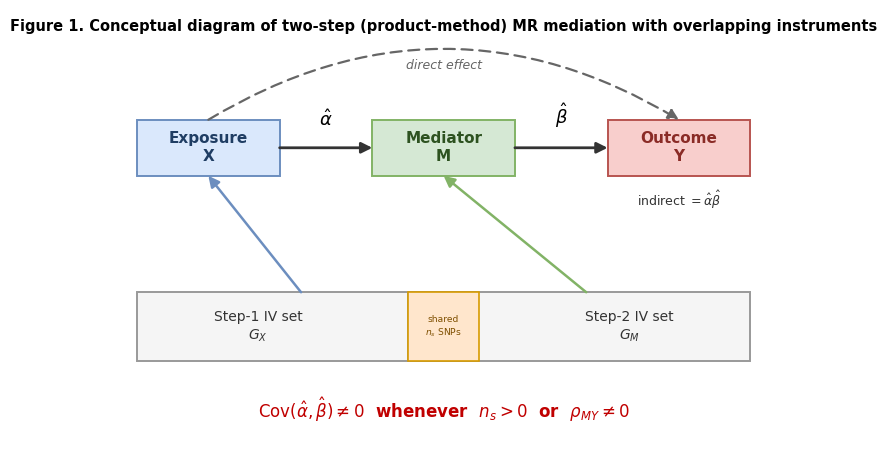

Write Python code to recreate this figure.
# -*- coding: utf-8 -*-
"""
make_Fig1_conceptual.py
Redraw Figure 1 (conceptual diagram of two-step MR mediation with overlapping
instruments) as a clean vector figure.

Why: the previous Fig 1 was a raster (figure/_source/Fig1_conceptual.png) from an
old R/ggplot pass with three defects a reviewer would see at a glance:
  1. the red annotation used ASCII maths ("Cov(alpha,beta) != 0 ... n[s] ... rho[MY]")
     while the rest of the figure used proper Greek,
  2. the dashed "total / direct effect" line struck straight through the Mediator box,
     and its label was occluded,
  3. the hats on alpha-hat / beta-hat were offset carets.
This script renders a vector version with mathtext Greek, the direct-effect path
routed as an arc ABOVE the row of boxes (no collision), and a clean symbol set.

Output: figure/Fig1_conceptual.png (300 dpi) and figure/Fig1_conceptual.pdf
Log:    log/make_Fig1_conceptual.log
"""
import os, logging
from datetime import datetime
import matplotlib
matplotlib.use("Agg")
import matplotlib.pyplot as plt
from matplotlib.patches import Rectangle, FancyArrowPatch

ROOT = r"D:\WorkBuddy\两步法MR中介\⑤ 投稿文件_20260904"
FIGDIR = os.path.join(ROOT, "figure")
LOGDIR = os.path.join(ROOT, "log")
os.makedirs(FIGDIR, exist_ok=True)
os.makedirs(LOGDIR, exist_ok=True)

logging.basicConfig(filename=os.path.join(LOGDIR, "make_Fig1_conceptual.log"),
                    level=logging.INFO, format="%(asctime)s %(message)s")
log = logging.getLogger("make_Fig1_conceptual")
log.info("make_Fig1_conceptual.py — vector redraw of Figure 1")

plt.rcParams.update({
    "font.family": "DejaVu Sans",
    "mathtext.fontset": "dejavusans",
    "font.size": 9,
})

# ---- palette (draw.io defaults, matching the rest of the figure set) ----
C_BLUE_F, C_BLUE_E = "#dae8fc", "#6c8ebf"
C_GREEN_F, C_GREEN_E = "#d5e8d4", "#82b366"
C_RED_F, C_RED_E = "#f8cecc", "#b85450"
C_GRAY_F, C_GRAY_E = "#f5f5f5", "#999999"
C_SHARE_F, C_SHARE_E = "#ffe6cc", "#d79b00"
C_SOLID, C_DASH, C_TXT_RED = "#333333", "#666666", "#c00000"

fig, ax = plt.subplots(figsize=(9.2, 5.6))
ax.set_xlim(0, 1); ax.set_ylim(0, 1); ax.axis("off")

def box(x0, x1, y0, y1, fc, ec, lw=1.4):
    ax.add_patch(Rectangle((x0, y0), x1 - x0, y1 - y0, facecolor=fc,
                           edgecolor=ec, linewidth=lw, zorder=2))

def arrow(x0, y0, x1, y1, color=C_SOLID, lw=2.0, ls="-", rad=0.0, zorder=3):
    ax.add_patch(FancyArrowPatch((x0, y0), (x1, y1),
                 arrowstyle="-|>", mutation_scale=16, linewidth=lw,
                 color=color, linestyle=ls, zorder=zorder,
                 connectionstyle=f"arc3,rad={rad}",
                 shrinkA=0, shrinkB=0))

# ---- title ----
ax.text(0.5, 0.978,
        "Figure 1. Conceptual diagram of two-step (product-method) MR mediation "
        "with overlapping instruments",
        ha="center", va="top", fontsize=10.5, fontweight="bold", color="black")

# ---- top row: Exposure -> Mediator -> Outcome ----
YB0, YB1 = 0.615, 0.745           # box bottom / top
YC = 0.680                        # vertical centre
box(0.07, 0.27, YB0, YB1, C_BLUE_F, C_BLUE_E)
box(0.40, 0.60, YB0, YB1, C_GREEN_F, C_GREEN_E)
box(0.73, 0.93, YB0, YB1, C_RED_F, C_RED_E)
ax.text(0.17, YC, "Exposure\nX", ha="center", va="center",
        fontsize=11, fontweight="bold", color="#1f3d63", linespacing=1.25)
ax.text(0.50, YC, "Mediator\nM", ha="center", va="center",
        fontsize=11, fontweight="bold", color="#2d5220", linespacing=1.25)
ax.text(0.83, YC, "Outcome\nY", ha="center", va="center",
        fontsize=11, fontweight="bold", color="#8a2b26", linespacing=1.25)

# step arrows
arrow(0.27, YC, 0.40, YC)
arrow(0.60, YC, 0.73, YC)
ax.text(0.335, YC + 0.042, r"$\hat{\alpha}$", ha="center", va="bottom", fontsize=13)
ax.text(0.665, YC + 0.042, r"$\hat{\beta}$", ha="center", va="bottom", fontsize=13)

# ---- direct effect: arc ABOVE the row (bows up, clears every box) ----
arrow(0.17, YB1, 0.83, YB1, color=C_DASH, lw=1.6, ls=(0, (5, 3)), rad=-0.30)
ax.text(0.50, 0.872, "direct effect", ha="center", va="center",
        fontsize=9, color=C_DASH, style="italic",
        bbox=dict(boxstyle="round,pad=0.18", facecolor="white", edgecolor="none"))

# indirect-effect annotation, placed clear of the Outcome box
ax.text(0.83, 0.585, r"indirect $= \hat{\alpha}\hat{\beta}$",
        ha="center", va="top", fontsize=9, color="#333333")

# ---- bottom: two IV sets with a shared-instrument overlap ----
IY0, IY1 = 0.185, 0.345
IYC = 0.265
box(0.07, 0.55, IY0, IY1, C_GRAY_F, C_GRAY_E)
box(0.45, 0.93, IY0, IY1, C_GRAY_F, C_GRAY_E)
ax.add_patch(Rectangle((0.45, IY0), 0.10, IY1 - IY0, facecolor=C_SHARE_F,
                       edgecolor=C_SHARE_E, linewidth=1.2, zorder=3))
ax.text(0.24, IYC, "Step-1 IV set\n$G_X$", ha="center", va="center",
        fontsize=10, color="#333333", linespacing=1.3)
ax.text(0.76, IYC, "Step-2 IV set\n$G_M$", ha="center", va="center",
        fontsize=10, color="#333333", linespacing=1.3)
ax.text(0.50, IYC, "shared\n$n_s$ SNPs", ha="center", va="center",
        fontsize=6.6, color="#7f4f00", linespacing=1.25, zorder=4)

# arrows from IV sets up to the traits
arrow(0.30, IY1, 0.17, YB0, color=C_BLUE_E, lw=1.8)
arrow(0.70, IY1, 0.50, YB0, color=C_GREEN_E, lw=1.8)

# ---- the punchline ----
ax.text(0.5, 0.072,
        r"$\mathrm{Cov}(\hat{\alpha},\hat{\beta}) \neq 0$"
        r"  whenever  $n_s > 0$  or  $\rho_{MY} \neq 0$",
        ha="center", va="center", fontsize=12, fontweight="bold", color=C_TXT_RED)

png = os.path.join(FIGDIR, "Fig1_conceptual.png")
pdf = os.path.join(FIGDIR, "Fig1_conceptual.pdf")
fig.savefig(png, dpi=300, facecolor="white")
fig.savefig(pdf, facecolor="white")
log.info(f"wrote {png}")
log.info(f"wrote {pdf}")
print("wrote", png)
print("wrote", pdf)
